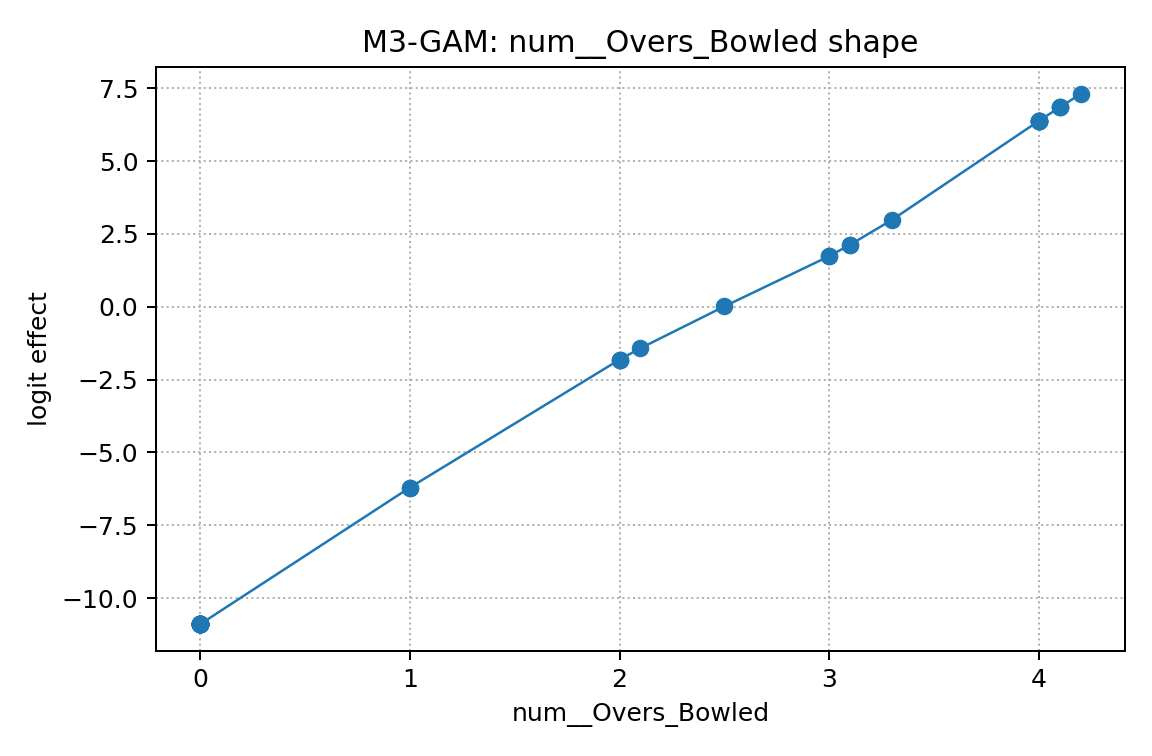

The data file committed next to this chart (first rows):
x, effect
0.0, -10.9
0.0, -10.9
0.0, -10.9
0.0, -10.9
0.0, -10.9
0.0, -10.9
0.0, -10.9
0.0, -10.9
0.0, -10.9
0.0, -10.9
0.0, -10.9
0.0, -10.9
0.0, -10.9
0.0, -10.9
0.0, -10.9
0.0, -10.9
0.0, -10.9
0.0, -10.9
1.0, -6.207
1.0, -6.207
2.0, -1.816
2.0, -1.816
2.0, -1.816
2.1, -1.423
2.5, 0.01202
3.0, 1.737
3.0, 1.737
3.1, 2.131
3.1, 2.131
3.3, 2.986
4.0, 6.382
4.0, 6.382
4.0, 6.382
4.0, 6.382
4.0, 6.382
4.0, 6.382
4.0, 6.382
4.1, 6.85
4.1, 6.85
4.1, 6.85
4.2, 7.31
